Photos from the image-classification dataset "data" in the GitHub repository Leechion/SwinTransCT. Its 2 classes are: full dose, low dose.

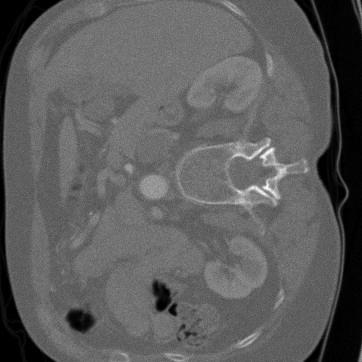
Label: low dose

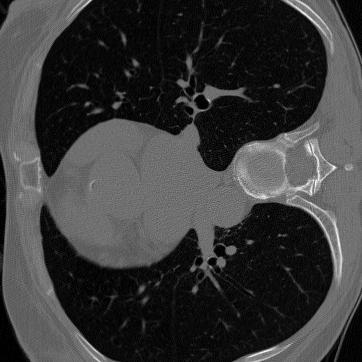
Label: full dose

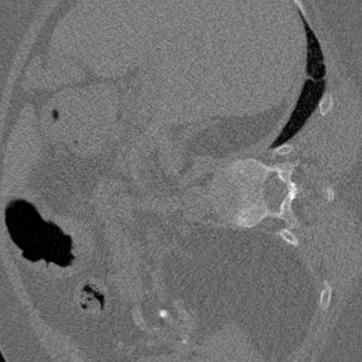
Label: full dose

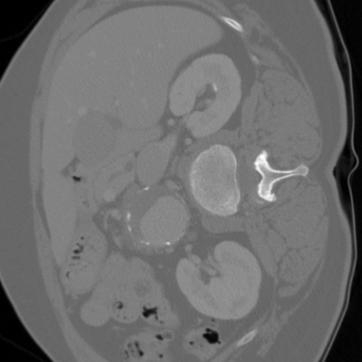
Label: full dose

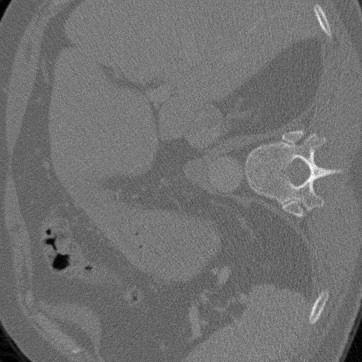
Label: low dose

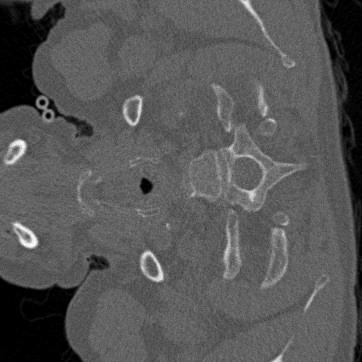
Label: low dose
